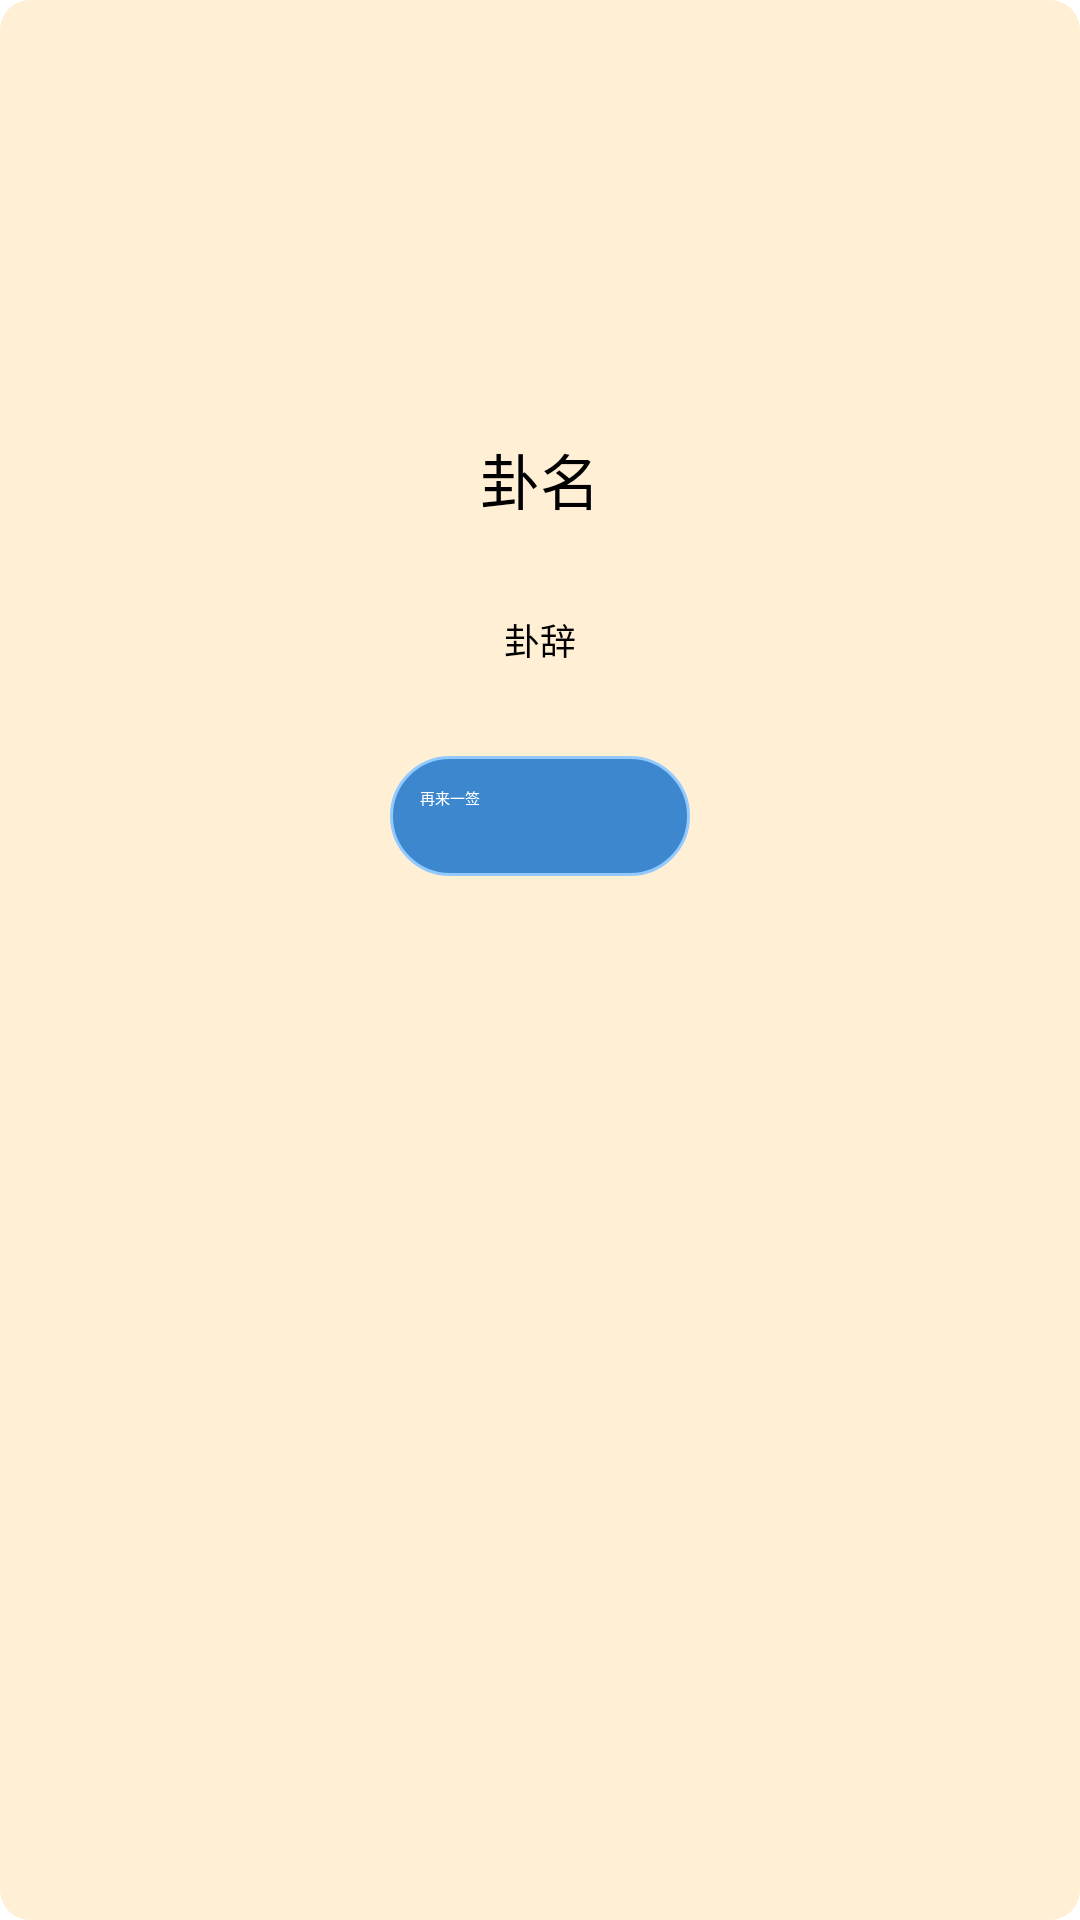

Reconstruct the res/layout file that produces this screen, plus the resources it refers to.
<!-- AndroidManifest.xml: application theme Theme.App.Starting -->
<!-- res/layout/result_card.xml -->
<?xml version="1.0" encoding="utf-8"?>
<FrameLayout xmlns:android="http://schemas.android.com/apk/res/android"
    android:layout_width="match_parent"
    android:layout_height="match_parent"
    android:background="@drawable/shape_card">


    <LinearLayout
        android:layout_width="150dp"
        android:layout_height="600dp"
        android:layout_centerInParent="true"
        android:layout_gravity="center_horizontal"
        android:orientation="vertical">

        <ImageView
            android:id="@+id/result_image"
            android:layout_marginTop="30dp"
            android:layout_width="90dp"
            android:layout_height="90dp"
            android:layout_gravity="center_horizontal"
            android:layout_marginBottom="10dp"
            />

        <TextView
            android:id="@+id/result_text"
            android:layout_width="wrap_content"
            android:layout_height="wrap_content"
            android:layout_centerInParent="true"
            android:layout_gravity="center_horizontal"
            android:gravity="center"
            android:text="卦名"
            android:padding="15dp"
            android:textSize="20dp"/>

        <TextView
            android:id="@+id/detail_text"
            android:layout_width="wrap_content"
            android:layout_height="wrap_content"
            android:layout_centerInParent="true"
            android:layout_gravity="center_horizontal"
            android:gravity="center"
            android:text="卦辞"
            android:padding="15dp"
            android:textSize="12dp"/>

        <Button
            android:id="@+id/bt_1"
            android:layout_width="100dp"
            android:layout_height="40dp"
            android:layout_gravity="center_horizontal"
            android:layout_marginTop="15dp"
            android:background="@drawable/selector_bt_1"
            android:text="再来一签"
            android:textColor="@color/white"
            android:layout_margin="15dp"
            android:textAllCaps="false" />

    </LinearLayout>

</FrameLayout>
<!-- resources referenced by this layout -->
<resources>
  <color name="white">#FFFFFFFF</color>
  <!-- drawable selector_bt_1 (drawable-v24) -->
  <?xml version="1.0" encoding="utf-8"?>
  <selector xmlns:android="http://schemas.android.com/apk/res/android">
  
      
      <item android:state_pressed="false">
          <shape>
              <stroke android:width="1dp" android:color="@color/blue2" />
              <solid android:color="@color/blue1" /> 
              <corners android:radius="40dip" />
              <padding android:bottom="10dp" android:left="10dp" android:right="10dp" android:top="10dp" />
          </shape>
      </item>
  
      <item android:state_pressed="true"> 
          <shape>
              <stroke android:width="1dp" android:color="@color/blue1" />
              <solid android:color="@color/blue2" /> 
              <corners android:radius="40dip" />
              <padding android:bottom="10dp" android:left="10dp" android:right="10dp" android:top="10dp" />
          </shape>
      </item>
  
  </selector>
  <!-- drawable shape_card (drawable) -->
  <?xml version="1.0" encoding="utf-8"?>
      <shape xmlns:android="http://schemas.android.com/apk/res/android">
          <solid android:color="@color/brown3" /> 
          <corners android:radius="10dp" />
      </shape>
  <style name="Theme.App.Starting" parent="Theme.SplashScreen">
          // Set the splash screen background, animated icon, and animation duration.
          <item name="windowSplashScreenBackground">@color/white</item>
  
          // Use windowSplashScreenAnimatedIcon to add either a drawable or an
          // animated drawable. One of these is required.
  
  
          # animated icons
  
          // Set the theme of the Activity that directly follows your splash screen.
          <item name="postSplashScreenTheme">@style/Theme.MyApplication</item>  # Required.
      </style>
  <color name="blue2">#92CAFF</color>
  <color name="blue1">#3d87ce</color>
  <color name="brown3">#ffefd5</color>
  <style name="Theme.MyApplication" parent="Theme.AppCompat.Light.NoActionBar">
          
          <item name="colorPrimary">@color/purple_500</item>
  
          <item name="colorOnPrimary">@color/white</item>
          
          <item name="colorSecondary">@color/teal_200</item>
          <item name="colorSecondaryVariant">@color/teal_700</item>
          <item name="colorOnSecondary">@color/black</item>
          
          <item name="android:statusBarColor" tools:targetApi="l">?attr/colorPrimaryVariant</item>
          
      </style>
  <color name="purple_500">#FF6200EE</color>
  <color name="teal_200">#FF03DAC5</color>
  <color name="teal_700">#FF018786</color>
  <color name="black">#FF000000</color>
</resources>
